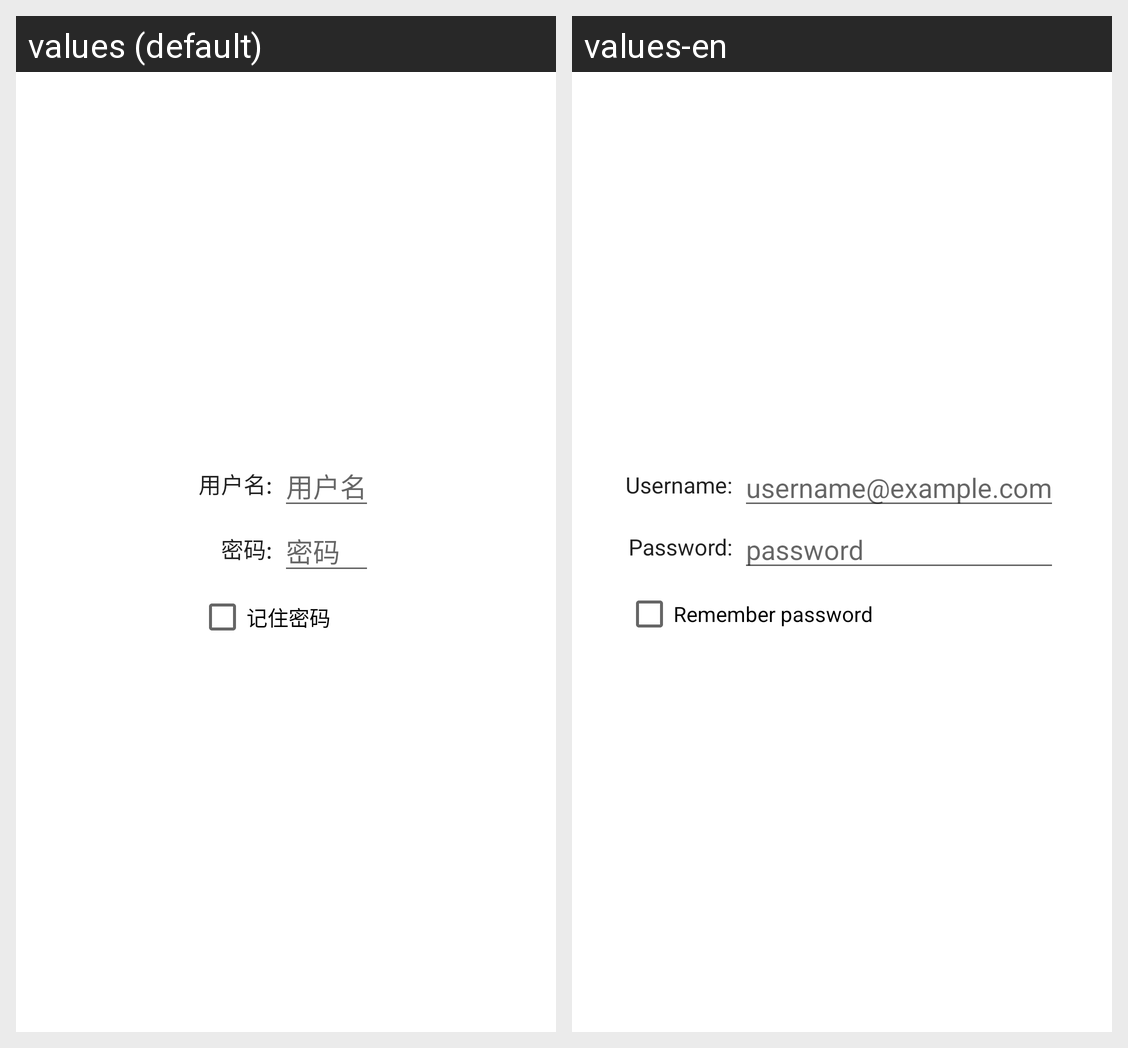

The Android screen above is rendered under two locales of the same app. Produce the string resources it draws, with the default and per-locale values.
Android screen res/layout/credentials.xml rendered under 2 locales, left to right: values (default), values-en. Device: Nexus 5 (rendered at 1080×1920; each locale shown at half size, 540×960, under a caption strip naming it); theme Theme.MaterialComponents.DayNight.NoActionBar.
Strings drawn on this screen, with the default value and each locale's value (text and hints the layout hard-codes, and strings that could not be matched under every locale, appear in the picture but are not listed):

username_label
  values: 用户名:
  values-en: Username:

username_hint
  values: 用户名
  values-en: username@example.com

password_label
  values: 密码:
  values-en: Password:

password
  values: 密码
  values-en: password

store_password
  values: 记住密码
  values-en: Remember password
